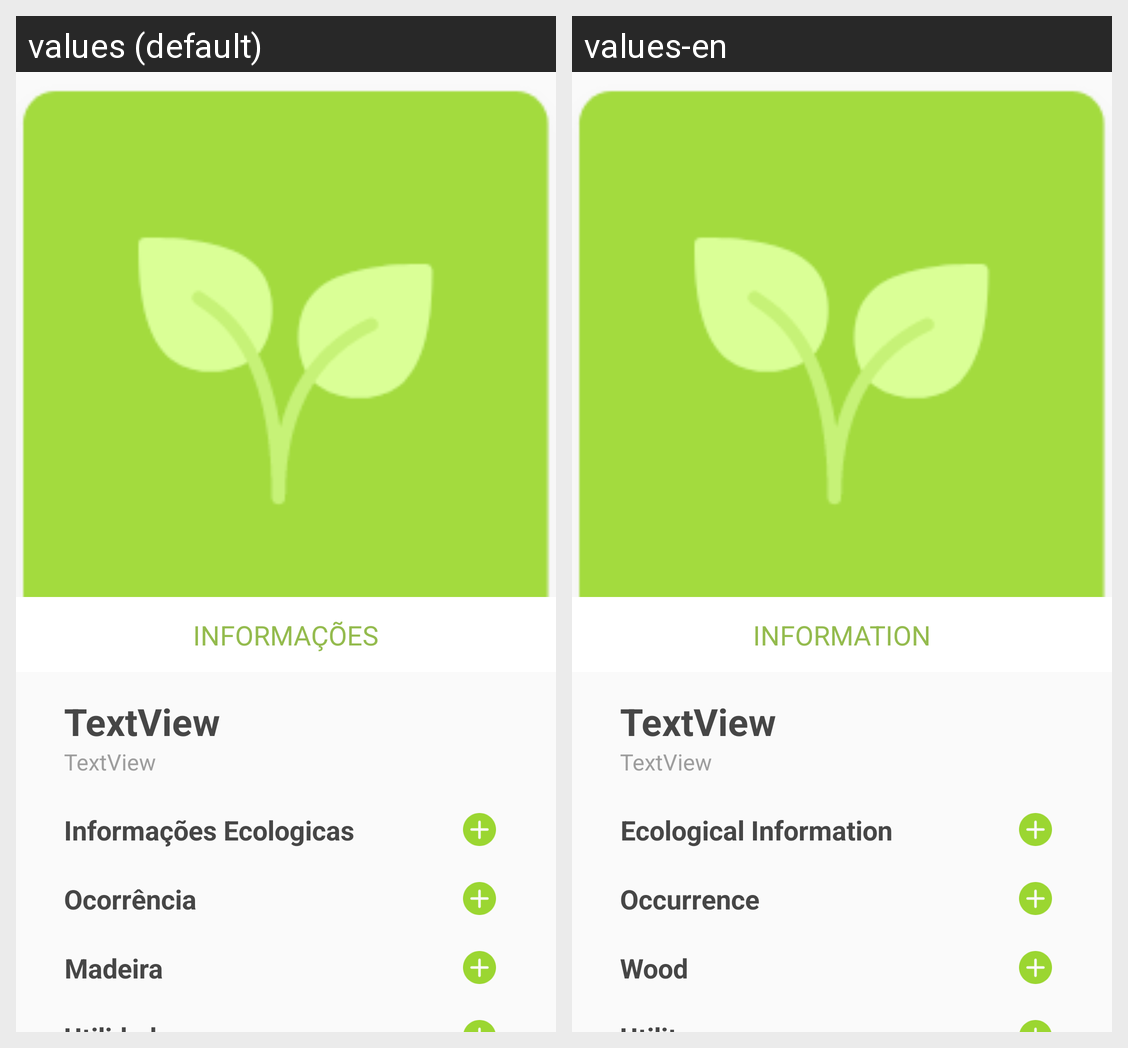

Locale-by-locale string values for the Android screen shown in this grid:
Android screen res/layout/informacoes.xml rendered under 2 locales, left to right: values (default), values-en. Device: Nexus 5 (rendered at 1080×1920; each locale shown at half size, 540×960, under a caption strip naming it); theme AppTheme.
Strings drawn on this screen, with the default value and each locale's value (text and hints the layout hard-codes, and strings that could not be matched under every locale, appear in the picture but are not listed):

informa_es
  values: INFORMAÇÕES
  values-en: INFORMATION

informa_es_ecologicas
  values: Informações Ecologicas
  values-en: Ecological Information

ocorr_ncia
  values: Ocorrência
  values-en: Occurrence

madeira
  values: Madeira
  values-en: Wood
